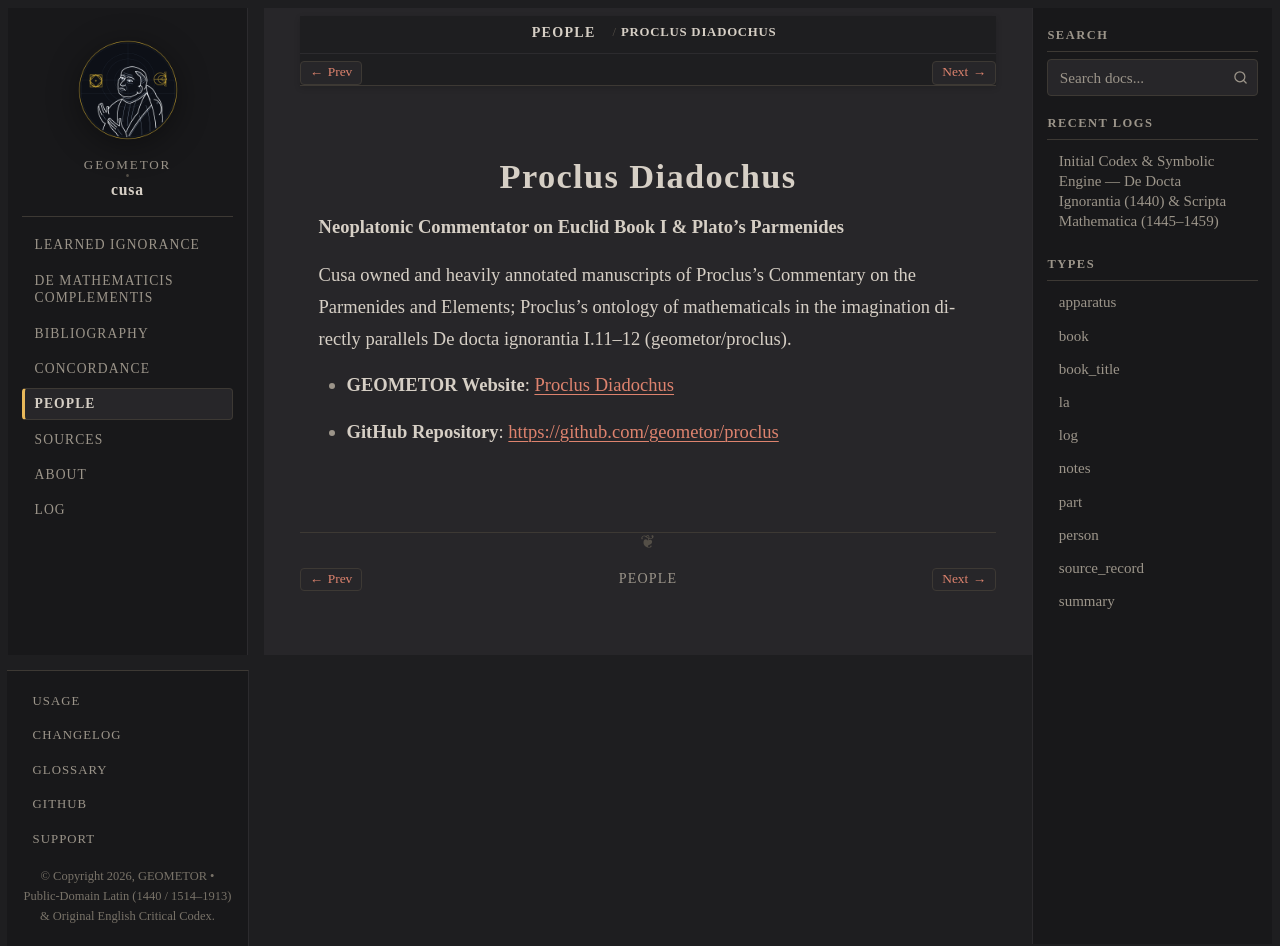

repository: geometor/cusa · page: people/proclus.html · generator: sphinx

:type: person
:death_year: 485
:death_label: 485
:lifespan: 412 – 485 CE
:site_url: https://geometor.github.io/proclus/
:github_url: https://github.com/geometor/proclus
:excerpt: Neoplatonic Commentator on Euclid Book I & Plato's Parmenides

.. _person-proclus:

Proclus Diadochus
=================

**Neoplatonic Commentator on Euclid Book I & Plato's Parmenides**

Cusa owned and heavily annotated manuscripts of Proclus's Commentary on the Parmenides and Elements; Proclus's ontology of mathematicals in the imagination directly parallels De docta ignorantia I.11–12 (geometor/proclus).

* **GEOMETOR Website**: `Proclus Diadochus <https://geometor.github.io/proclus/>`_
* **GitHub Repository**: `https://github.com/geometor/proclus <https://github.com/geometor/proclus>`_
